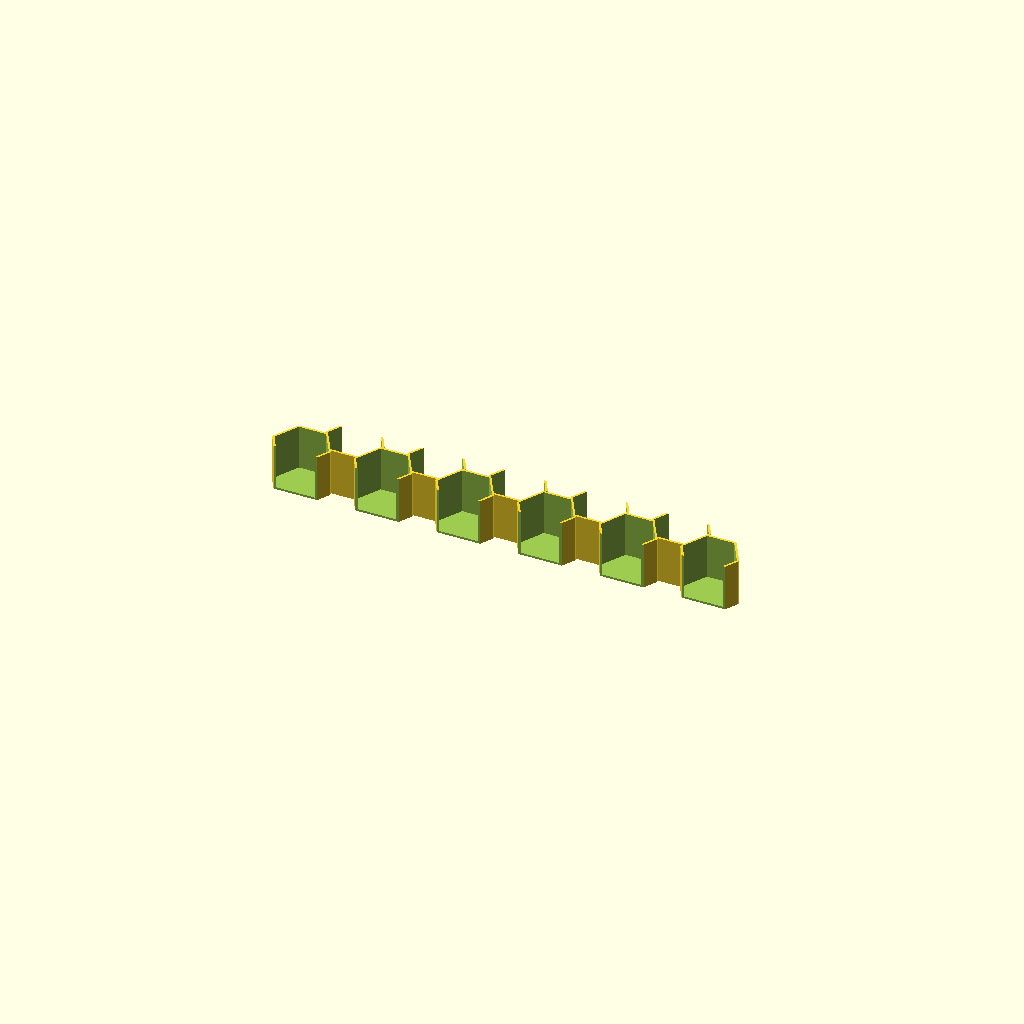
Cell 1 — every parameter at its default value.
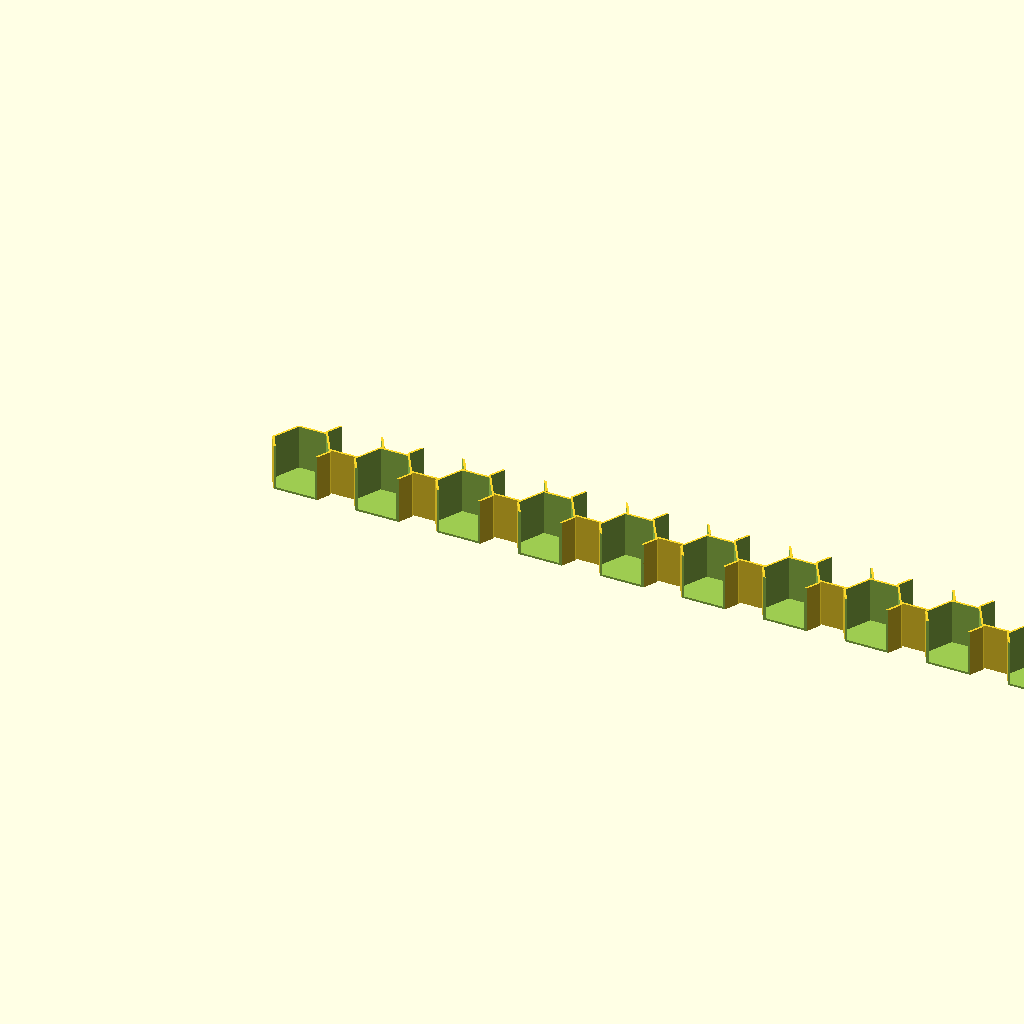
Cell 2 — slots set to 22, the other parameters unchanged.
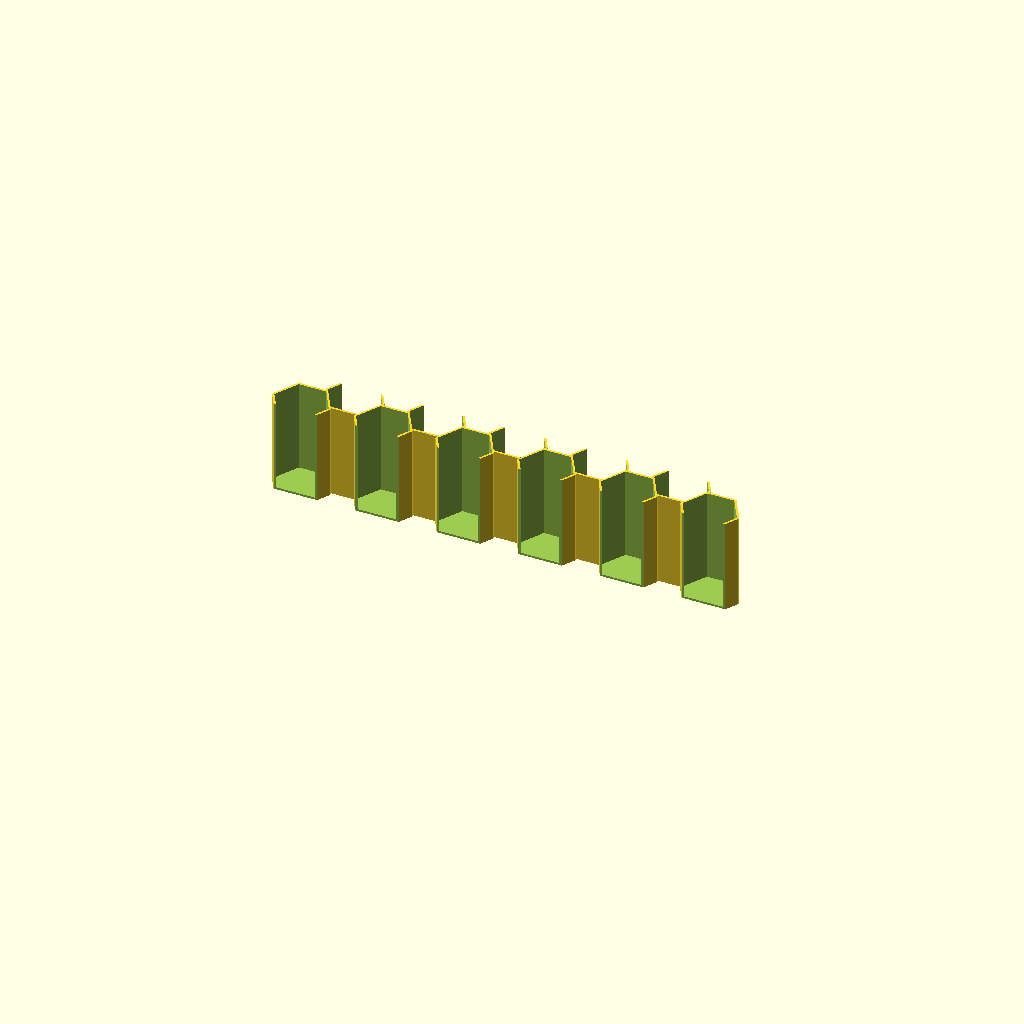
Cell 3: the same model with disks_per_slot = 36.
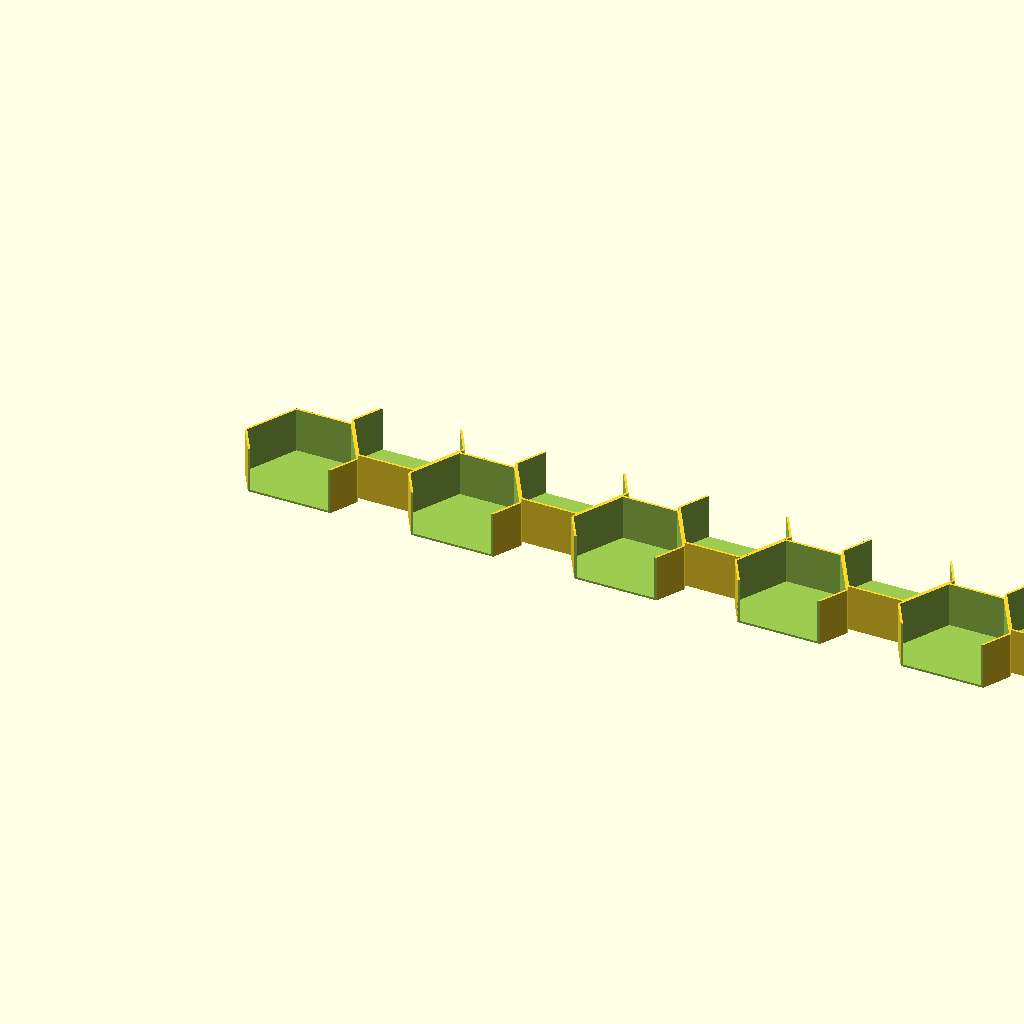
Cell 4: the same model with disk_radius = 26.
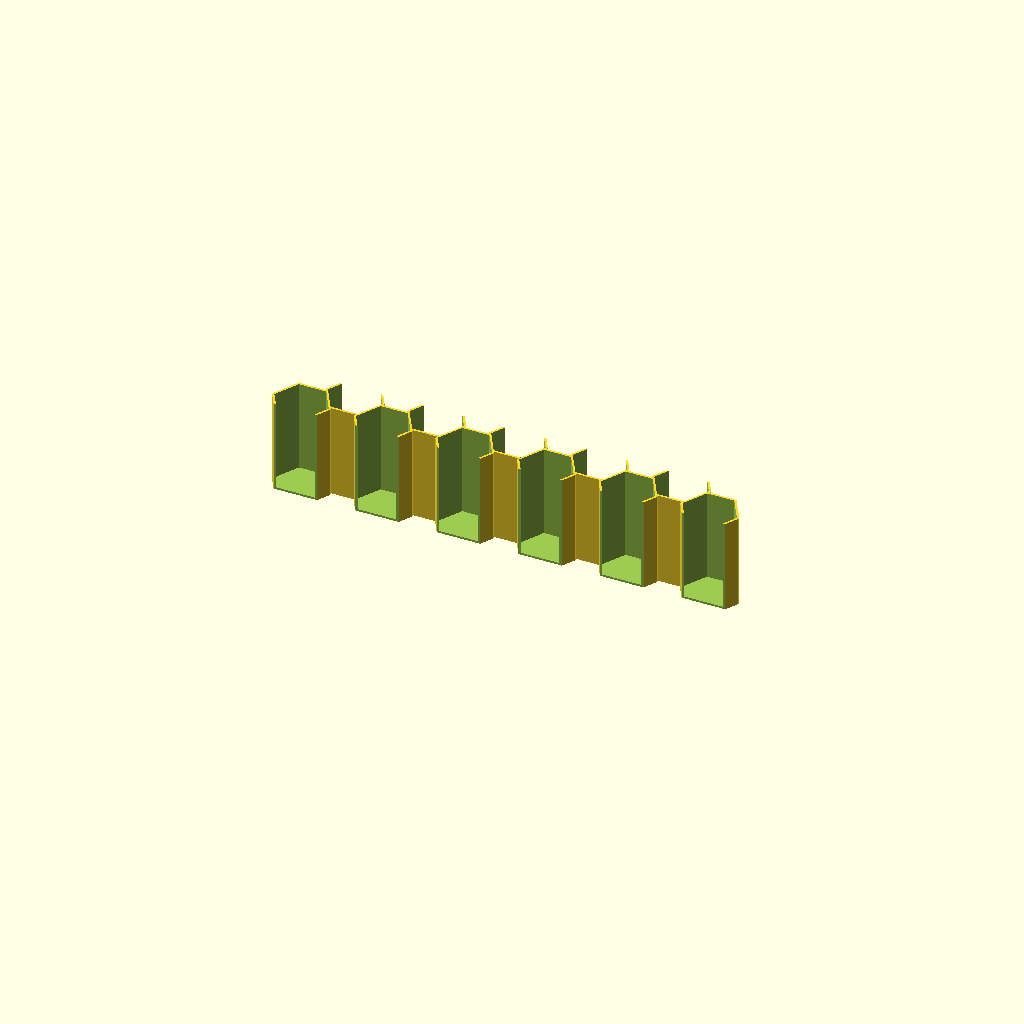
Cell 5: the same model with disk_height = 2.5.
All cells are drawn from one camera (rotation 55°, 0°, 25°, orthographic, colour scheme Cornfield), so only the parameter changes between them.
OpenSCAD source file inputs/thingiverse/files/thing-3499836/files/fishcookhex.scad:
slots = 11;
disks_per_slot = 18;
disk_radius = 13;
disk_height = 1.25;

module honeycomb(slot_count, disk_count, offset=0) {
  for (i = [0:slot_count - 1]) {
    translate([i * 1.5 * disk_radius, (i % 2) * disk_radius, 0]) 
      linear_extrude(height = disk_count * disk_height)
        offset(offset)
        circle($fn = 6, r = disk_radius);
    
  }
}

difference () {
  // solid honeycomb
  honeycomb(slots, disks_per_slot, 1);
  
  // inner honeycomb to hollow out
  translate([0, 0, 1]) 
    honeycomb(slots, disks_per_slot, 0);
  
  // cubes to open up the sides
  translate([-disk_radius, -disk_radius - disk_radius/2, -3])
    cube([disk_radius * slots * 2, disk_radius, disks_per_slot * disk_height * 2]);
  
  translate([-disk_radius, disk_radius * 1.5, -3])
    cube([disk_radius * slots * 2, disk_radius, disks_per_slot * disk_height * 2]);
}
Parameter table extracted from the source (name, type, default, range or options):
slots: number, default 11
disks_per_slot: number, default 18
disk_radius: number, default 13
disk_height: number, default 1.25
